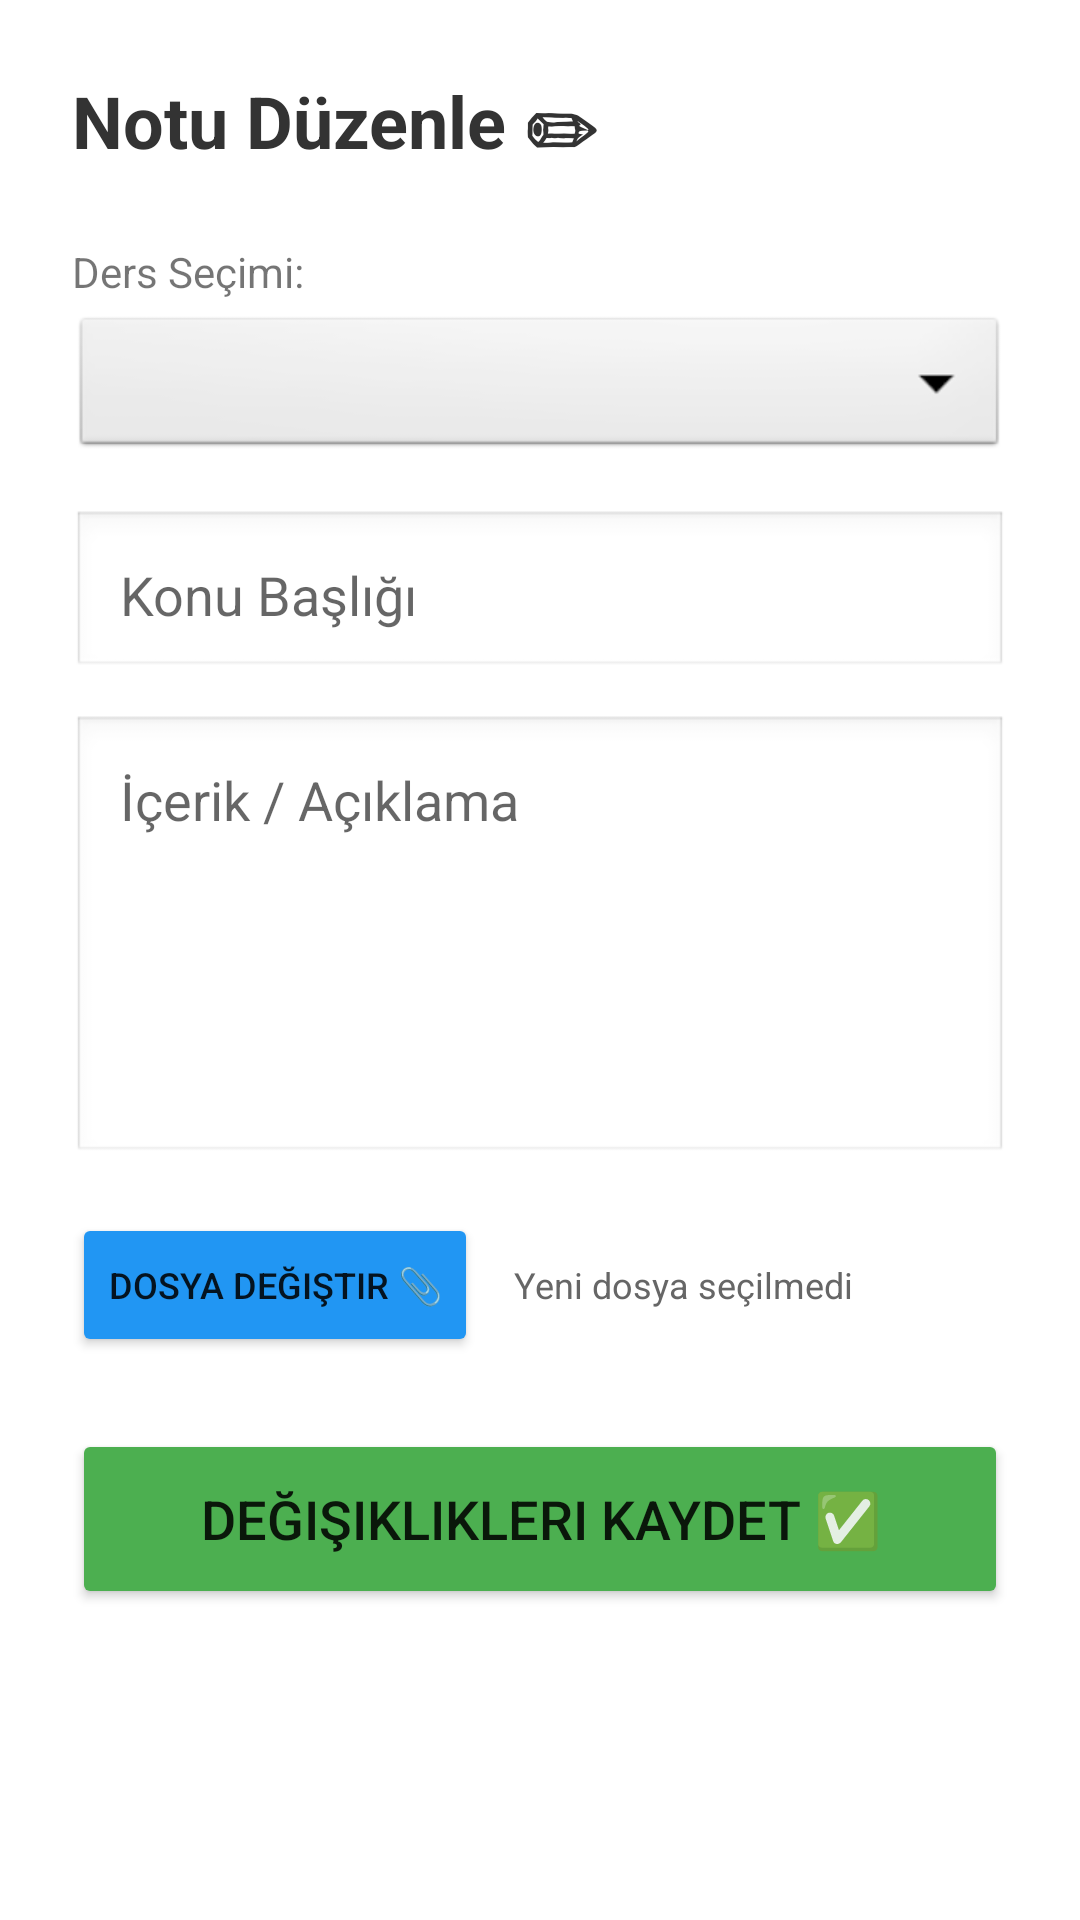

Produce the Android XML layout that renders to this screen, including the resource entries it uses.
<!-- AndroidManifest.xml: application theme Theme.MyApplication -->
<!-- res/layout/activity_edit_note.xml -->
<?xml version="1.0" encoding="utf-8"?>
<LinearLayout xmlns:android="http://schemas.android.com/apk/res/android"
    android:layout_width="match_parent"
    android:layout_height="match_parent"
    android:orientation="vertical"
    android:padding="24dp"
    android:background="#FFFFFF">

    <TextView
        android:layout_width="wrap_content"
        android:layout_height="wrap_content"
        android:text="Notu Düzenle ✏"
        android:textSize="24sp"
        android:textStyle="bold"
        android:textColor="#333333"
        android:layout_marginBottom="24dp"/>

    <TextView
        android:layout_width="wrap_content"
        android:layout_height="wrap_content"
        android:text="Ders Seçimi:"
        android:layout_marginBottom="4dp"/>

    <Spinner
        android:id="@+id/spEditLesson"
        android:layout_width="match_parent"
        android:layout_height="50dp"
        android:background="@android:drawable/btn_dropdown"
        android:layout_marginBottom="16dp"/>

    <EditText
        android:id="@+id/etEditTitle"
        android:layout_width="match_parent"
        android:layout_height="wrap_content"
        android:hint="Konu Başlığı"
        android:padding="16dp"
        android:background="@android:drawable/edit_text"
        android:layout_marginBottom="12dp"/>

    <EditText
        android:id="@+id/etEditContent"
        android:layout_width="match_parent"
        android:layout_height="150dp"
        android:hint="İçerik / Açıklama"
        android:gravity="top|start"
        android:padding="16dp"
        android:background="@android:drawable/edit_text"
        android:layout_marginBottom="16dp"/>

    <LinearLayout
        android:layout_width="match_parent"
        android:layout_height="wrap_content"
        android:orientation="horizontal"
        android:gravity="center_vertical"
        android:layout_marginBottom="24dp">

        <Button
            android:id="@+id/btnChangeFile"
            android:layout_width="wrap_content"
            android:layout_height="wrap_content"
            android:text="Dosya Değiştir 📎"
            android:textSize="12sp"
            android:backgroundTint="#2196F3"/>

        <TextView
            android:id="@+id/tvNewFileName"
            android:layout_width="wrap_content"
            android:layout_height="wrap_content"
            android:text="Yeni dosya seçilmedi"
            android:layout_marginStart="12dp"
            android:textColor="#666666"
            android:textSize="12sp"/>
    </LinearLayout>

    <Button
        android:id="@+id/btnUpdateNote"
        android:layout_width="match_parent"
        android:layout_height="60dp"
        android:text="Değişiklikleri Kaydet ✅"
        android:textSize="18sp"
        android:backgroundTint="#4CAF50"/>

</LinearLayout>
<!-- resources referenced by this layout -->
<resources>
  <style name="Theme.MyApplication" parent="Theme.MaterialComponents.DayNight.NoActionBar">
          <item name="colorPrimary">@color/primary_purple</item>
          <item name="colorPrimaryVariant">@color/primary_dark</item>
          <item name="colorOnPrimary">@color/white</item>
  
          <item name="android:statusBarColor">@color/bg_app</item>
          <item name="android:windowLightStatusBar">true</item>
      </style>
  <color name="primary_purple">#4318FF</color>
  <color name="primary_dark">#2B3674</color>
  <color name="white">#FFFFFFFF</color>
  <color name="bg_app">#F4F7FE</color>
</resources>
